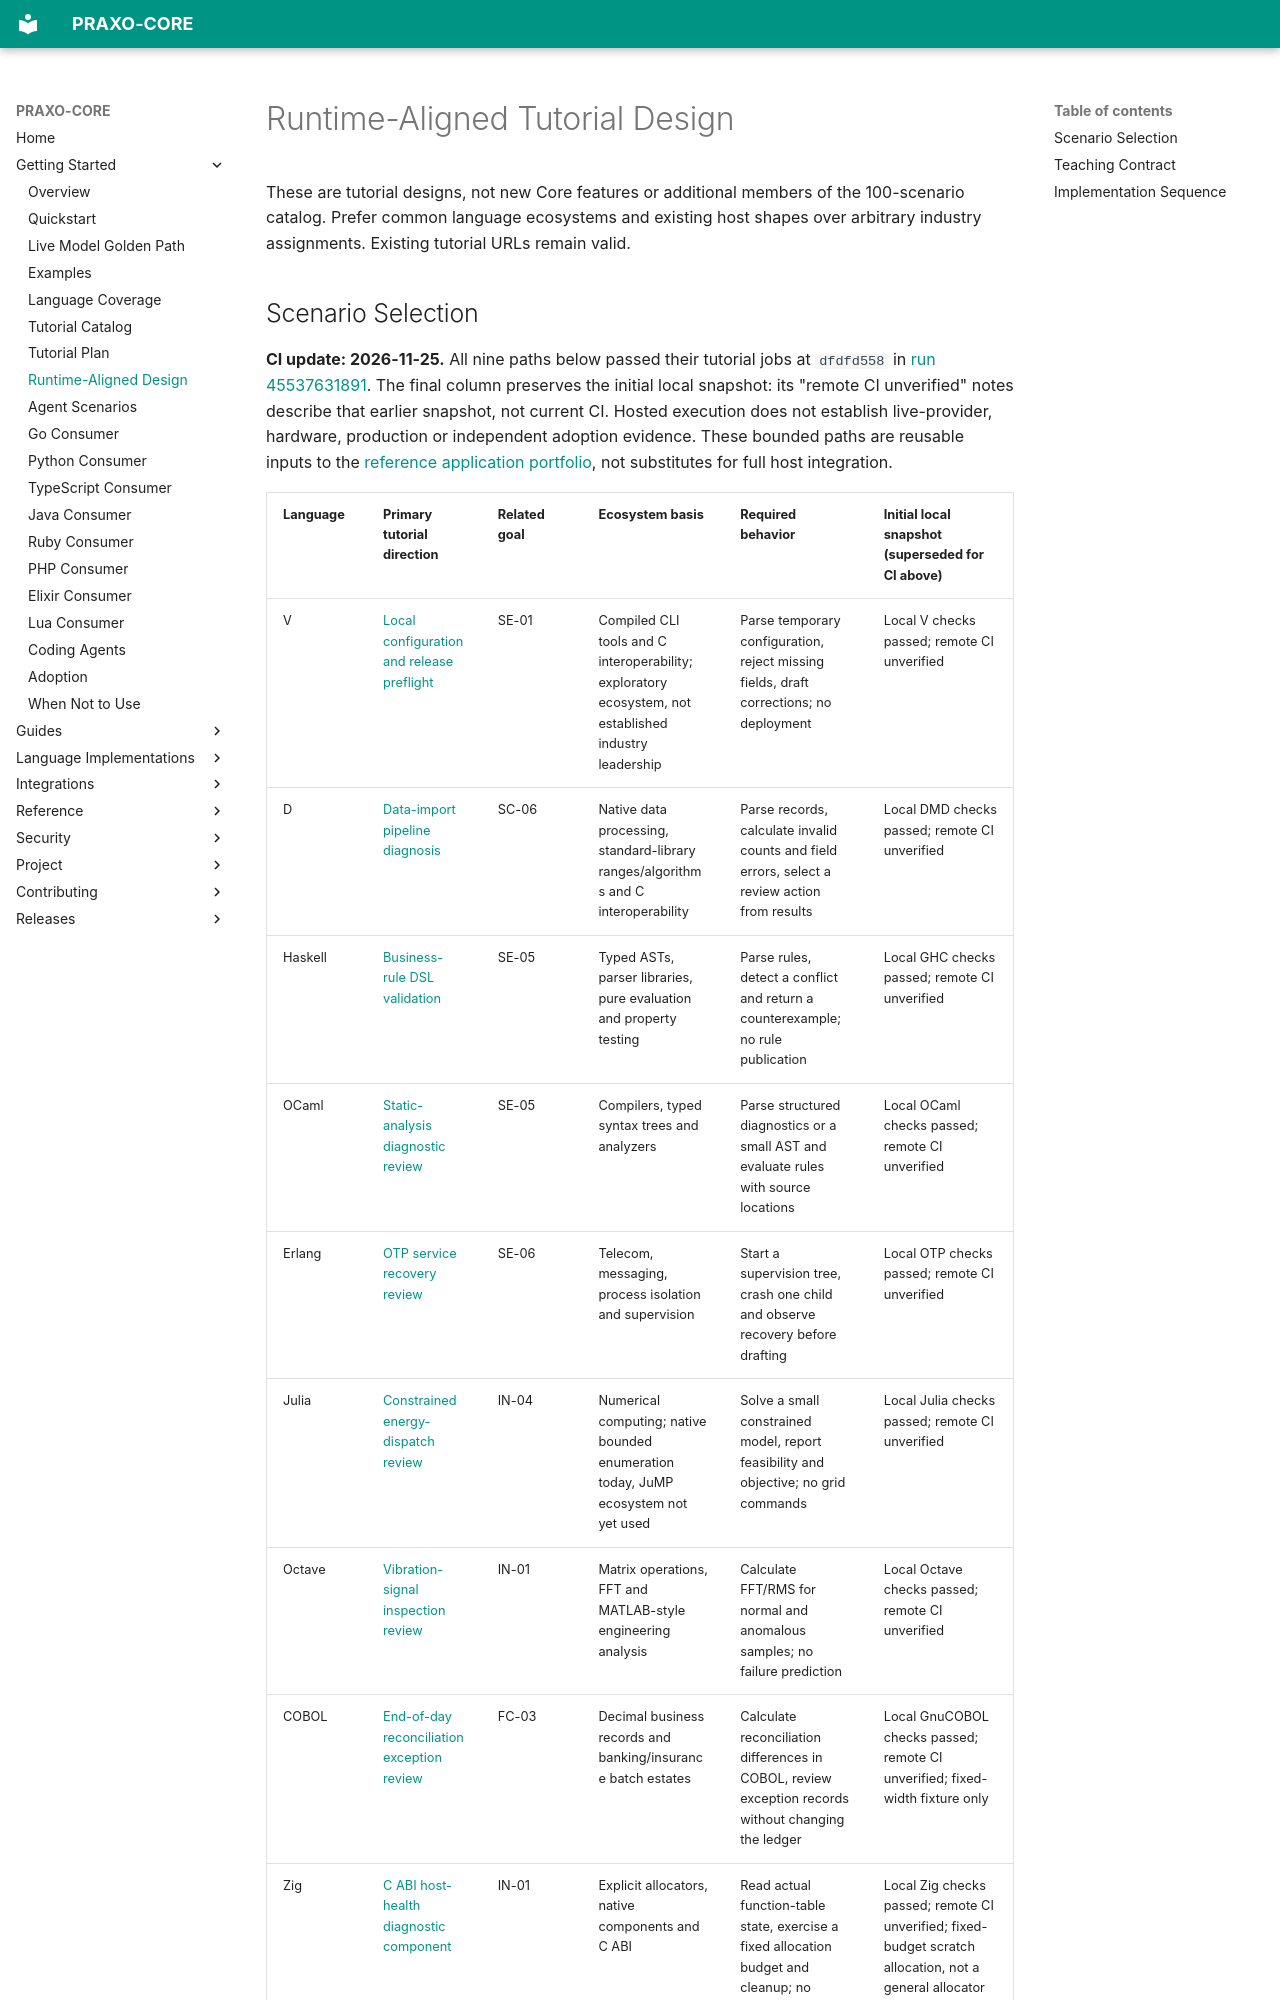

repository: axisvela/praxo-core · page: getting-started/runtime-scenario-design/index.html · generator: mkdocs

# Runtime-Aligned Tutorial Design

These are tutorial designs, not new Core features or additional members of the
100-scenario catalog. Prefer common language ecosystems and existing host shapes
over arbitrary industry assignments. Existing tutorial URLs remain valid.
